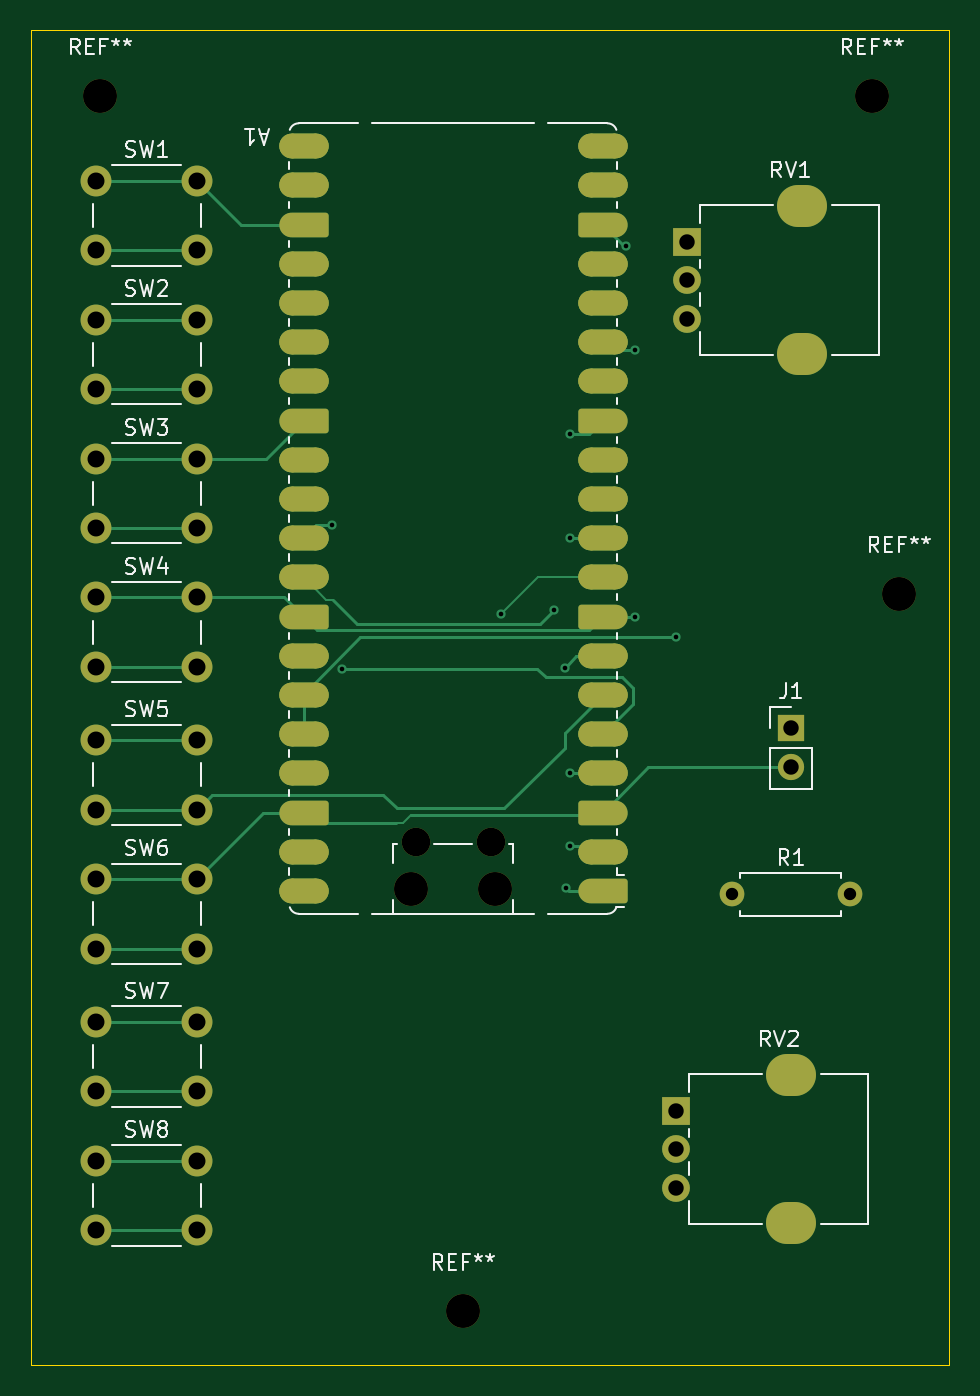
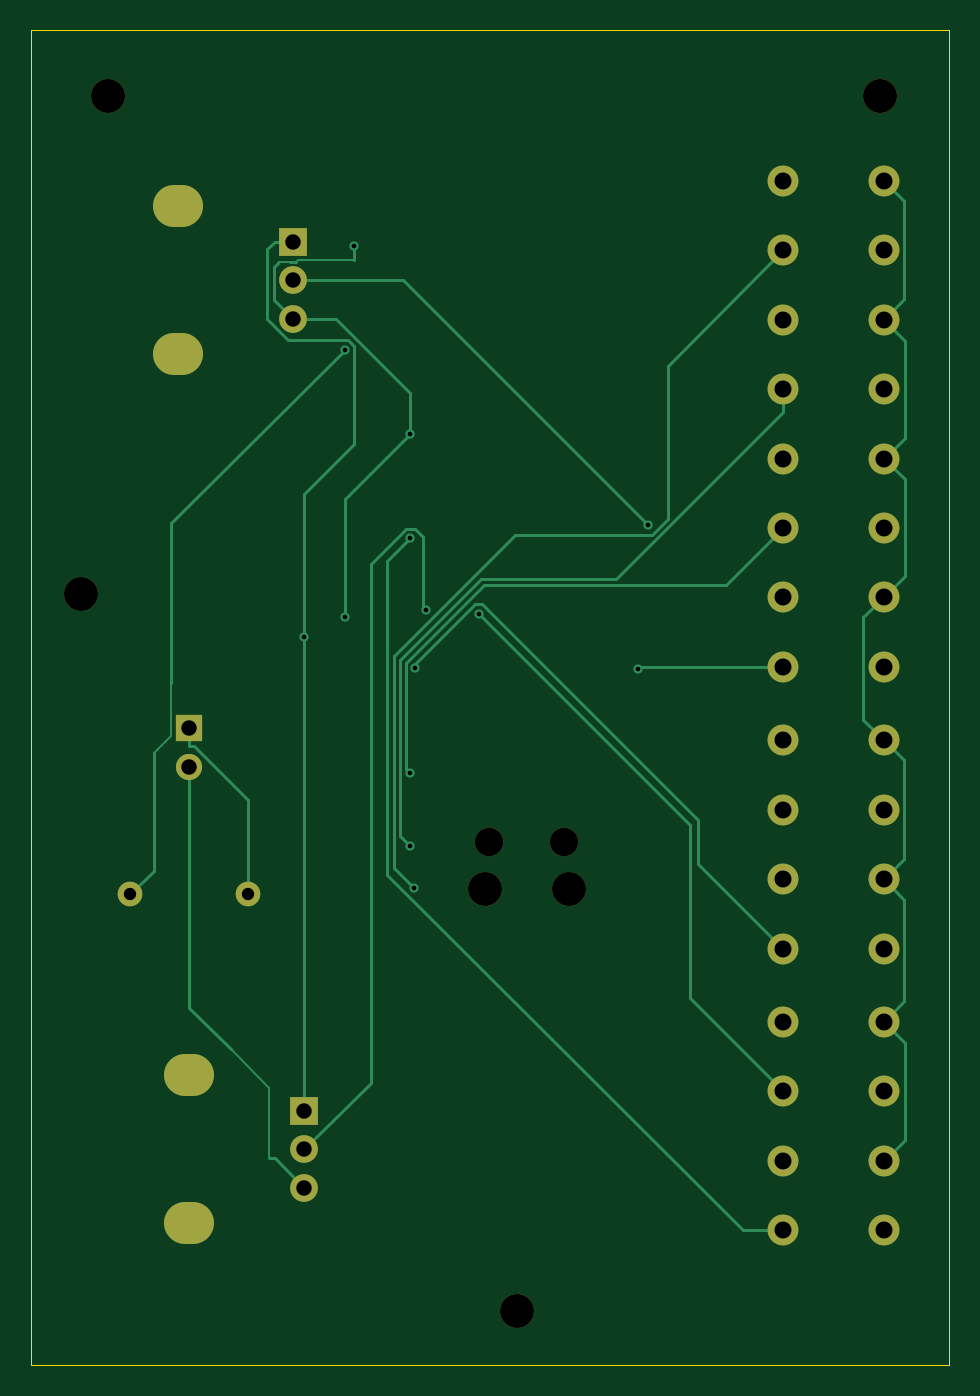
Circuit board: 11 layer files. Board 59.5 x 86.5 mm.
- bottom_copper: RequiemTone-B_Cu.gbr (9676 bytes)
- bottom_mask: RequiemTone-B_Mask.gbr (2451 bytes)
- paste: RequiemTone-B_Paste.gbr (456 bytes)
- bottom_silk: RequiemTone-B_Silkscreen.gbr (457 bytes)
- outline: RequiemTone-Edge_Cuts.gbr (610 bytes)
- top_copper: RequiemTone-F_Cu.gbr (13684 bytes)
- top_mask: RequiemTone-F_Mask.gbr (5774 bytes)
- paste: RequiemTone-F_Paste.gbr (1532 bytes)
- top_silk: RequiemTone-F_Silkscreen.gbr (30707 bytes)
- drill: RequiemTone-NPTH.drl (518 bytes)
- drill: RequiemTone-PTH.drl (1513 bytes)

=== bottom_copper: RequiemTone-B_Cu.gbr (9676 bytes, source omitted) ===
=== bottom_mask: RequiemTone-B_Mask.gbr ===
%TF.GenerationSoftware,KiCad,Pcbnew,10.0.7*%
%TF.CreationDate,2026-10-24T21:27:53+05:30*%
%TF.ProjectId,RequiemTone,52657175-6965-46d5-946f-6e652e6b6963,rev?*%
%TF.SameCoordinates,Original*%
%TF.FileFunction,Soldermask,Bot*%
%TF.FilePolarity,Negative*%
%FSLAX46Y46*%
G04 Gerber Fmt 4.6, Leading zero omitted, Abs format (unit mm)*
G04 Created by KiCad (PCBNEW 10.0.7) date 2026-10-24 21:27:53*
%MOMM*%
%LPD*%
G01*
G04 APERTURE LIST*
%ADD10R,1.700000X1.700000*%
%ADD11C,1.700000*%
%ADD12C,2.200000*%
%ADD13C,2.000000*%
%ADD14C,1.600000*%
%ADD15O,3.240000X2.720000*%
%ADD16R,1.800000X1.800000*%
%ADD17C,1.800000*%
%ADD18C,1.850000*%
G04 APERTURE END LIST*
D10*
%TO.C,J1*%
X135500000Y-119975000D03*
D11*
X135500000Y-122515000D03*
%TD*%
D12*
%TO.C,REF\u002A\u002A*%
X114250000Y-157750000D03*
%TD*%
%TO.C,REF\u002A\u002A*%
X140750000Y-79000000D03*
%TD*%
D13*
%TO.C,SW1*%
X90500000Y-84500000D03*
X97000000Y-84500000D03*
X90500000Y-89000000D03*
X97000000Y-89000000D03*
%TD*%
D14*
%TO.C,R1*%
X131690000Y-130750000D03*
X139310000Y-130750000D03*
%TD*%
D15*
%TO.C,RV1*%
X136250000Y-86150000D03*
X136250000Y-95750000D03*
D16*
X128750000Y-88450000D03*
D17*
X128750000Y-90950000D03*
X128750000Y-93450000D03*
%TD*%
D13*
%TO.C,SW6*%
X90500000Y-129750000D03*
X97000000Y-129750000D03*
X90500000Y-134250000D03*
X97000000Y-134250000D03*
%TD*%
%TO.C,SW4*%
X90500000Y-111500000D03*
X97000000Y-111500000D03*
X90500000Y-116000000D03*
X97000000Y-116000000D03*
%TD*%
%TO.C,SW2*%
X90500000Y-93500000D03*
X97000000Y-93500000D03*
X90500000Y-98000000D03*
X97000000Y-98000000D03*
%TD*%
%TO.C,SW5*%
X90500000Y-120750000D03*
X97000000Y-120750000D03*
X90500000Y-125250000D03*
X97000000Y-125250000D03*
%TD*%
D12*
%TO.C,REF\u002A\u002A*%
X142500000Y-111250000D03*
%TD*%
D13*
%TO.C,SW8*%
X90500000Y-148000000D03*
X97000000Y-148000000D03*
X90500000Y-152500000D03*
X97000000Y-152500000D03*
%TD*%
%TO.C,SW7*%
X90500000Y-139000000D03*
X97000000Y-139000000D03*
X90500000Y-143500000D03*
X97000000Y-143500000D03*
%TD*%
%TO.C,SW3*%
X90500000Y-102500000D03*
X97000000Y-102500000D03*
X90500000Y-107000000D03*
X97000000Y-107000000D03*
%TD*%
D15*
%TO.C,RV2*%
X135525000Y-142450000D03*
X135525000Y-152050000D03*
D16*
X128025000Y-144750000D03*
D17*
X128025000Y-147250000D03*
X128025000Y-149750000D03*
%TD*%
D12*
%TO.C,A1*%
X116335000Y-130390000D03*
D18*
X116035000Y-127360000D03*
X111185000Y-127360000D03*
D12*
X110885000Y-130390000D03*
%TD*%
%TO.C,REF\u002A\u002A*%
X90750000Y-79000000D03*
%TD*%
M02*

=== paste: RequiemTone-B_Paste.gbr ===
%TF.GenerationSoftware,KiCad,Pcbnew,10.0.7*%
%TF.CreationDate,2026-10-24T21:27:53+05:30*%
%TF.ProjectId,RequiemTone,52657175-6965-46d5-946f-6e652e6b6963,rev?*%
%TF.SameCoordinates,Original*%
%TF.FileFunction,Paste,Bot*%
%TF.FilePolarity,Positive*%
%FSLAX46Y46*%
G04 Gerber Fmt 4.6, Leading zero omitted, Abs format (unit mm)*
G04 Created by KiCad (PCBNEW 10.0.7) date 2026-10-24 21:27:53*
%MOMM*%
%LPD*%
G01*
G04 APERTURE LIST*
G04 APERTURE END LIST*
M02*

=== bottom_silk: RequiemTone-B_Silkscreen.gbr ===
%TF.GenerationSoftware,KiCad,Pcbnew,10.0.7*%
%TF.CreationDate,2026-10-24T21:27:53+05:30*%
%TF.ProjectId,RequiemTone,52657175-6965-46d5-946f-6e652e6b6963,rev?*%
%TF.SameCoordinates,Original*%
%TF.FileFunction,Legend,Bot*%
%TF.FilePolarity,Positive*%
%FSLAX46Y46*%
G04 Gerber Fmt 4.6, Leading zero omitted, Abs format (unit mm)*
G04 Created by KiCad (PCBNEW 10.0.7) date 2026-10-24 21:27:53*
%MOMM*%
%LPD*%
G01*
G04 APERTURE LIST*
G04 APERTURE END LIST*
M02*

=== outline: RequiemTone-Edge_Cuts.gbr ===
%TF.GenerationSoftware,KiCad,Pcbnew,10.0.7*%
%TF.CreationDate,2026-10-24T21:27:53+05:30*%
%TF.ProjectId,RequiemTone,52657175-6965-46d5-946f-6e652e6b6963,rev?*%
%TF.SameCoordinates,Original*%
%TF.FileFunction,Profile,NP*%
%FSLAX46Y46*%
G04 Gerber Fmt 4.6, Leading zero omitted, Abs format (unit mm)*
G04 Created by KiCad (PCBNEW 10.0.7) date 2026-10-24 21:27:53*
%MOMM*%
%LPD*%
G01*
G04 APERTURE LIST*
%TA.AperFunction,Profile*%
%ADD10C,0.050000*%
%TD*%
G04 APERTURE END LIST*
D10*
X86250000Y-74750000D02*
X145750000Y-74750000D01*
X145750000Y-161250000D01*
X86250000Y-161250000D01*
X86250000Y-74750000D01*
M02*

=== top_copper: RequiemTone-F_Cu.gbr (13684 bytes, source omitted) ===
=== top_mask: RequiemTone-F_Mask.gbr ===
%TF.GenerationSoftware,KiCad,Pcbnew,10.0.7*%
%TF.CreationDate,2026-10-24T21:27:53+05:30*%
%TF.ProjectId,RequiemTone,52657175-6965-46d5-946f-6e652e6b6963,rev?*%
%TF.SameCoordinates,Original*%
%TF.FileFunction,Soldermask,Top*%
%TF.FilePolarity,Negative*%
%FSLAX46Y46*%
G04 Gerber Fmt 4.6, Leading zero omitted, Abs format (unit mm)*
G04 Created by KiCad (PCBNEW 10.0.7) date 2026-10-24 21:27:53*
%MOMM*%
%LPD*%
G01*
G04 APERTURE LIST*
G04 Aperture macros list*
%AMRoundRect*
0 Rectangle with rounded corners*
0 $1 Rounding radius*
0 $2 $3 $4 $5 $6 $7 $8 $9 X,Y pos of 4 corners*
0 Add a 4 corners polygon primitive as box body*
4,1,4,$2,$3,$4,$5,$6,$7,$8,$9,$2,$3,0*
0 Add four circle primitives for the rounded corners*
1,1,$1+$1,$2,$3*
1,1,$1+$1,$4,$5*
1,1,$1+$1,$6,$7*
1,1,$1+$1,$8,$9*
0 Add four rect primitives between the rounded corners*
20,1,$1+$1,$2,$3,$4,$5,0*
20,1,$1+$1,$4,$5,$6,$7,0*
20,1,$1+$1,$6,$7,$8,$9,0*
20,1,$1+$1,$8,$9,$2,$3,0*%
%AMFreePoly0*
4,1,37,0.800000,0.796148,0.878414,0.796148,1.032228,0.765552,1.177117,0.705537,1.307515,0.618408,1.418408,0.507515,1.505537,0.377117,1.565552,0.232228,1.596148,0.078414,1.596148,-0.078414,1.565552,-0.232228,1.505537,-0.377117,1.418408,-0.507515,1.307515,-0.618408,1.177117,-0.705537,1.032228,-0.765552,0.878414,-0.796148,0.800000,-0.796148,0.800000,-0.800000,-1.400000,-0.800000,
-1.403843,-0.796157,-1.439018,-0.796157,-1.511114,-0.766294,-1.566294,-0.711114,-1.596157,-0.639018,-1.596157,-0.603843,-1.600000,-0.600000,-1.600000,0.600000,-1.596157,0.603843,-1.596157,0.639018,-1.566294,0.711114,-1.511114,0.766294,-1.439018,0.796157,-1.403843,0.796157,-1.400000,0.800000,0.800000,0.800000,0.800000,0.796148,0.800000,0.796148,$1*%
%AMFreePoly1*
4,1,37,1.403843,0.796157,1.439018,0.796157,1.511114,0.766294,1.566294,0.711114,1.596157,0.639018,1.596157,0.603843,1.600000,0.600000,1.600000,-0.600000,1.596157,-0.603843,1.596157,-0.639018,1.566294,-0.711114,1.511114,-0.766294,1.439018,-0.796157,1.403843,-0.796157,1.400000,-0.800000,-0.800000,-0.800000,-0.800000,-0.796148,-0.878414,-0.796148,-1.032228,-0.765552,-1.177117,-0.705537,
-1.307515,-0.618408,-1.418408,-0.507515,-1.505537,-0.377117,-1.565552,-0.232228,-1.596148,-0.078414,-1.596148,0.078414,-1.565552,0.232228,-1.505537,0.377117,-1.418408,0.507515,-1.307515,0.618408,-1.177117,0.705537,-1.032228,0.765552,-0.878414,0.796148,-0.800000,0.796148,-0.800000,0.800000,1.400000,0.800000,1.403843,0.796157,1.403843,0.796157,$1*%
G04 Aperture macros list end*
%ADD10R,1.700000X1.700000*%
%ADD11C,1.700000*%
%ADD12C,2.200000*%
%ADD13C,2.000000*%
%ADD14C,1.600000*%
%ADD15O,3.240000X2.720000*%
%ADD16R,1.800000X1.800000*%
%ADD17C,1.800000*%
%ADD18C,1.850000*%
%ADD19FreePoly0,180.000000*%
%ADD20RoundRect,0.800000X0.800000X0.000010X-0.800000X0.000010X-0.800000X-0.000010X0.800000X-0.000010X0*%
%ADD21FreePoly1,180.000000*%
G04 APERTURE END LIST*
D10*
%TO.C,J1*%
X135500000Y-119975000D03*
D11*
X135500000Y-122515000D03*
%TD*%
D12*
%TO.C,REF\u002A\u002A*%
X114250000Y-157750000D03*
%TD*%
%TO.C,REF\u002A\u002A*%
X140750000Y-79000000D03*
%TD*%
D13*
%TO.C,SW1*%
X90500000Y-84500000D03*
X97000000Y-84500000D03*
X90500000Y-89000000D03*
X97000000Y-89000000D03*
%TD*%
D14*
%TO.C,R1*%
X131690000Y-130750000D03*
X139310000Y-130750000D03*
%TD*%
D15*
%TO.C,RV1*%
X136250000Y-86150000D03*
X136250000Y-95750000D03*
D16*
X128750000Y-88450000D03*
D17*
X128750000Y-90950000D03*
X128750000Y-93450000D03*
%TD*%
D13*
%TO.C,SW6*%
X90500000Y-129750000D03*
X97000000Y-129750000D03*
X90500000Y-134250000D03*
X97000000Y-134250000D03*
%TD*%
%TO.C,SW4*%
X90500000Y-111500000D03*
X97000000Y-111500000D03*
X90500000Y-116000000D03*
X97000000Y-116000000D03*
%TD*%
%TO.C,SW2*%
X90500000Y-93500000D03*
X97000000Y-93500000D03*
X90500000Y-98000000D03*
X97000000Y-98000000D03*
%TD*%
%TO.C,SW5*%
X90500000Y-120750000D03*
X97000000Y-120750000D03*
X90500000Y-125250000D03*
X97000000Y-125250000D03*
%TD*%
D12*
%TO.C,REF\u002A\u002A*%
X142500000Y-111250000D03*
%TD*%
D13*
%TO.C,SW8*%
X90500000Y-148000000D03*
X97000000Y-148000000D03*
X90500000Y-152500000D03*
X97000000Y-152500000D03*
%TD*%
%TO.C,SW7*%
X90500000Y-139000000D03*
X97000000Y-139000000D03*
X90500000Y-143500000D03*
X97000000Y-143500000D03*
%TD*%
%TO.C,SW3*%
X90500000Y-102500000D03*
X97000000Y-102500000D03*
X90500000Y-107000000D03*
X97000000Y-107000000D03*
%TD*%
D15*
%TO.C,RV2*%
X135525000Y-142450000D03*
X135525000Y-152050000D03*
D16*
X128025000Y-144750000D03*
D17*
X128025000Y-147250000D03*
X128025000Y-149750000D03*
%TD*%
D12*
%TO.C,A1*%
X116335000Y-130390000D03*
D18*
X116035000Y-127360000D03*
X111185000Y-127360000D03*
D12*
X110885000Y-130390000D03*
D19*
X123300000Y-130520000D03*
D20*
X123300000Y-127980000D03*
D21*
X123300000Y-125440000D03*
D20*
X123300000Y-122900000D03*
X123300000Y-120360000D03*
X123300000Y-117820000D03*
X123300000Y-115280000D03*
D21*
X123300000Y-112740000D03*
D20*
X123300000Y-110200000D03*
X123300000Y-107660000D03*
X123300000Y-105120000D03*
X123300000Y-102580000D03*
D21*
X123300000Y-100040000D03*
D20*
X123300000Y-97500000D03*
X123300000Y-94960000D03*
X123300000Y-92420000D03*
X123300000Y-89880000D03*
D21*
X123300000Y-87340000D03*
D20*
X123300000Y-84800000D03*
X123300000Y-82260000D03*
X103920000Y-82260000D03*
X103920000Y-84800000D03*
D19*
X103920000Y-87340000D03*
D20*
X103920000Y-89880000D03*
X103920000Y-92420000D03*
X103920000Y-94960000D03*
X103920000Y-97500000D03*
D19*
X103920000Y-100040000D03*
D20*
X103920000Y-102580000D03*
X103920000Y-105120000D03*
X103920000Y-107660000D03*
X103920000Y-110200000D03*
D19*
X103920000Y-112740000D03*
D20*
X103920000Y-115280000D03*
X103920000Y-117820000D03*
X103920000Y-120360000D03*
X103920000Y-122900000D03*
D19*
X103920000Y-125440000D03*
D20*
X103920000Y-127980000D03*
X103920000Y-130520000D03*
%TD*%
D12*
%TO.C,REF\u002A\u002A*%
X90750000Y-79000000D03*
%TD*%
M02*

=== paste: RequiemTone-F_Paste.gbr ===
%TF.GenerationSoftware,KiCad,Pcbnew,10.0.7*%
%TF.CreationDate,2026-10-24T21:27:53+05:30*%
%TF.ProjectId,RequiemTone,52657175-6965-46d5-946f-6e652e6b6963,rev?*%
%TF.SameCoordinates,Original*%
%TF.FileFunction,Paste,Top*%
%TF.FilePolarity,Positive*%
%FSLAX46Y46*%
G04 Gerber Fmt 4.6, Leading zero omitted, Abs format (unit mm)*
G04 Created by KiCad (PCBNEW 10.0.7) date 2026-10-24 21:27:53*
%MOMM*%
%LPD*%
G01*
G04 APERTURE LIST*
%ADD10R,3.800000X2.200000*%
G04 APERTURE END LIST*
D10*
%TO.C,A1*%
X123300000Y-130520000D03*
X123300000Y-127980000D03*
X123300000Y-125440000D03*
X123300000Y-122900000D03*
X123300000Y-120360000D03*
X123300000Y-117820000D03*
X123300000Y-115280000D03*
X123300000Y-112740000D03*
X123300000Y-110200000D03*
X123300000Y-107660000D03*
X123300000Y-105120000D03*
X123300000Y-102580000D03*
X123300000Y-100040000D03*
X123300000Y-97500000D03*
X123300000Y-94960000D03*
X123300000Y-92420000D03*
X123300000Y-89880000D03*
X123300000Y-87340000D03*
X123300000Y-84800000D03*
X123300000Y-82260000D03*
X103920000Y-130520000D03*
X103920000Y-127980000D03*
X103920000Y-125440000D03*
X103920000Y-122900000D03*
X103920000Y-120360000D03*
X103920000Y-117820000D03*
X103920000Y-115280000D03*
X103920000Y-112740000D03*
X103920000Y-110200000D03*
X103920000Y-107660000D03*
X103920000Y-105120000D03*
X103920000Y-102580000D03*
X103920000Y-100040000D03*
X103920000Y-97500000D03*
X103920000Y-94960000D03*
X103920000Y-92420000D03*
X103920000Y-89880000D03*
X103920000Y-87340000D03*
X103920000Y-84800000D03*
X103920000Y-82260000D03*
%TD*%
M02*

=== top_silk: RequiemTone-F_Silkscreen.gbr (30707 bytes, source omitted) ===
=== drill: RequiemTone-NPTH.drl ===
M48
; DRILL file KiCad 10.0.7 date 2026-10-24T21:27:55
; FORMAT={-:-/ absolute / metric / decimal}
; #@! TF.CreationDate,2026-10-24T21:27:55+05:30
; #@! TF.GenerationSoftware,Kicad,Pcbnew,10.0.7
; #@! TF.FileFunction,NonPlated,1,2,NPTH
FMAT,2
METRIC
; #@! TA.AperFunction,NonPlated,NPTH,ComponentDrill
T1C1.850
; #@! TA.AperFunction,NonPlated,NPTH,ComponentDrill
T2C2.200
%
G90
G05
T1
X111.185Y-127.36
X116.035Y-127.36
T2
X90.75Y-79.0
X110.885Y-130.39
X114.25Y-157.75
X116.335Y-130.39
X140.75Y-79.0
X142.5Y-111.25
M30

=== drill: RequiemTone-PTH.drl ===
M48
; DRILL file KiCad 10.0.7 date 2026-10-24T21:27:55
; FORMAT={-:-/ absolute / metric / decimal}
; #@! TF.CreationDate,2026-10-24T21:27:55+05:30
; #@! TF.GenerationSoftware,Kicad,Pcbnew,10.0.7
; #@! TF.FileFunction,Plated,1,2,PTH
FMAT,2
METRIC
; #@! TA.AperFunction,Plated,PTH,ViaDrill
T1C0.300
; #@! TA.AperFunction,Plated,PTH,ComponentDrill
T2C0.800
; #@! TA.AperFunction,Plated,PTH,ComponentDrill
T3C1.000
; #@! TA.AperFunction,Plated,PTH,ComponentDrill
T4C1.100
%
G90
G05
T1
X105.756Y-106.838
X106.437Y-116.107
X116.745Y-112.571
X120.153Y-112.312
X120.838Y-116.044
X120.94Y-130.32
X121.165Y-107.66
X121.169Y-100.898
X121.176Y-122.9
X121.185Y-127.631
X124.811Y-88.74
X125.398Y-112.777
X125.416Y-95.447
X128.025Y-114.086
T2
X131.69Y-130.75
X139.31Y-130.75
T3
X128.025Y-144.75
X128.025Y-147.25
X128.025Y-149.75
X128.75Y-88.45
X128.75Y-90.95
X128.75Y-93.45
X135.5Y-119.975
X135.5Y-122.515
T4
X90.5Y-84.5
X90.5Y-89.0
X90.5Y-93.5
X90.5Y-98.0
X90.5Y-102.5
X90.5Y-107.0
X90.5Y-111.5
X90.5Y-116.0
X90.5Y-120.75
X90.5Y-125.25
X90.5Y-129.75
X90.5Y-134.25
X90.5Y-139.0
X90.5Y-143.5
X90.5Y-148.0
X90.5Y-152.5
X97.0Y-84.5
X97.0Y-89.0
X97.0Y-93.5
X97.0Y-98.0
X97.0Y-102.5
X97.0Y-107.0
X97.0Y-111.5
X97.0Y-116.0
X97.0Y-120.75
X97.0Y-125.25
X97.0Y-129.75
X97.0Y-134.25
X97.0Y-139.0
X97.0Y-143.5
X97.0Y-148.0
X97.0Y-152.5
T4
G00X135.175Y-142.45
M15
G01X135.875Y-142.45
M16
G05
G00X135.175Y-152.05
M15
G01X135.875Y-152.05
M16
G05
G00X135.9Y-86.15
M15
G01X136.6Y-86.15
M16
G05
G00X135.9Y-95.75
M15
G01X136.6Y-95.75
M16
G05
M30
